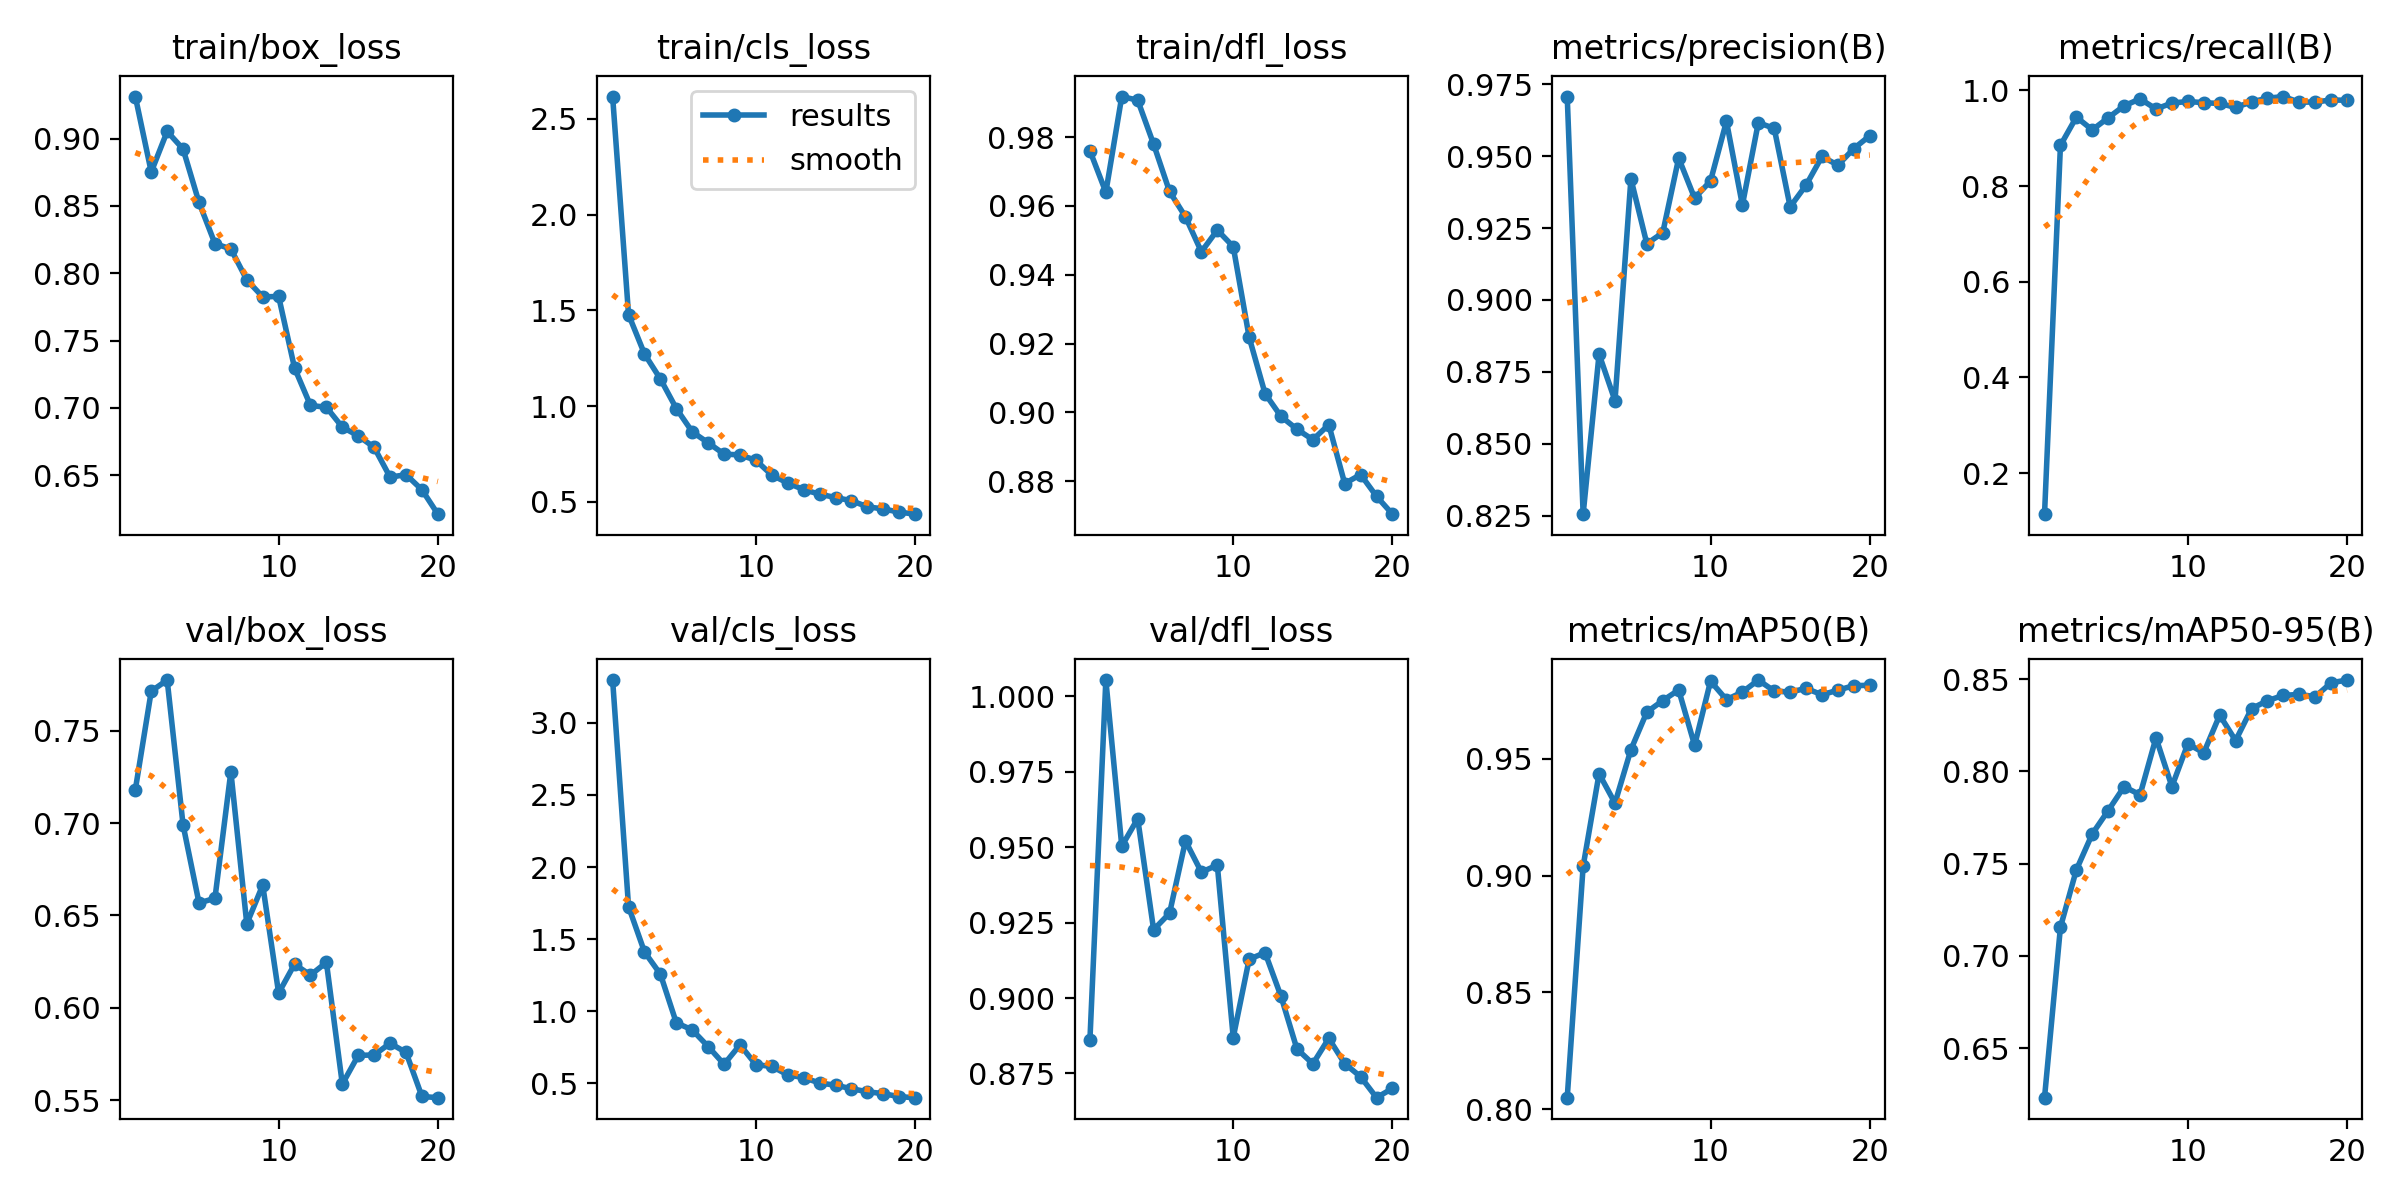

Data behind this chart, as committed beside it:
epoch, time, train/box_loss, train/cls_loss, train/dfl_loss, metrics/precision(B), metrics/recall(B), metrics/mAP50(B), metrics/mAP50-95(B), val/box_loss, val/cls_loss, val/dfl_loss, lr/pg0, lr/pg1, lr/pg2
1, 218.4, 0.9312, 2.616, 0.9761, 0.9708, 0.1144, 0.805, 0.6231, 0.718, 3.297, 0.8861, 0.0004105, 0.0004105, 0.0004105
2, 442.9, 0.8752, 1.478, 0.964, 0.8255, 0.8849, 0.904, 0.7156, 0.7713, 1.726, 1.005, 0.0007863, 0.0007863, 0.0007863
3, 690.4, 0.9053, 1.272, 0.9918, 0.8812, 0.944, 0.9435, 0.7467, 0.7774, 1.411, 0.9503, 0.001121, 0.001121, 0.001121
4, 923.6, 0.8922, 1.141, 0.9908, 0.865, 0.9173, 0.931, 0.7662, 0.6989, 1.257, 0.9594, 0.001064, 0.001064, 0.001064
5, 1184, 0.8526, 0.9869, 0.978, 0.9422, 0.9427, 0.9539, 0.7788, 0.6568, 0.9194, 0.9226, 0.001002, 0.001002, 0.001002
6, 1417, 0.822, 0.8654, 0.9642, 0.9196, 0.9676, 0.9699, 0.7917, 0.6593, 0.87, 0.9281, 0.0009406, 0.0009406, 0.0009406
7, 1661, 0.818, 0.8081, 0.9569, 0.9234, 0.9821, 0.9749, 0.7873, 0.7278, 0.7545, 0.952, 0.0008787, 0.0008787, 0.0008787
8, 1898, 0.7951, 0.749, 0.9467, 0.9493, 0.961, 0.9794, 0.8183, 0.6455, 0.6314, 0.9417, 0.0008169, 0.0008169, 0.0008169
9, 2114, 0.7824, 0.7448, 0.953, 0.9354, 0.9733, 0.9557, 0.7918, 0.6664, 0.7665, 0.944, 0.000755, 0.000755, 0.000755
10, 2328, 0.7828, 0.7167, 0.9482, 0.9414, 0.9766, 0.9832, 0.815, 0.608, 0.6288, 0.8869, 0.0006931, 0.0006931, 0.0006931
11, 2541, 0.7296, 0.639, 0.9218, 0.9621, 0.9741, 0.9752, 0.8101, 0.6237, 0.6166, 0.9129, 0.0006312, 0.0006312, 0.0006312
12, 2755, 0.7018, 0.5983, 0.9054, 0.933, 0.9724, 0.9785, 0.8305, 0.6177, 0.5581, 0.915, 0.0005694, 0.0005694, 0.0005694
13, 2968, 0.7005, 0.5633, 0.8988, 0.9617, 0.9642, 0.9836, 0.8167, 0.6246, 0.5389, 0.9006, 0.0005075, 0.0005075, 0.0005075
14, 3181, 0.6857, 0.5398, 0.8951, 0.9597, 0.9759, 0.9789, 0.8341, 0.5588, 0.5017, 0.8831, 0.0004456, 0.0004456, 0.0004456
15, 3407, 0.6793, 0.5223, 0.8921, 0.9324, 0.9834, 0.9785, 0.8384, 0.5743, 0.4864, 0.8782, 0.0003837, 0.0003837, 0.0003837
16, 3649, 0.6707, 0.5056, 0.8964, 0.9399, 0.9869, 0.9801, 0.8413, 0.5745, 0.4621, 0.8866, 0.0003219, 0.0003219, 0.0003219
17, 3900, 0.6486, 0.4741, 0.8793, 0.9499, 0.9751, 0.9773, 0.8418, 0.5809, 0.4408, 0.8783, 0.00026, 0.00026, 0.00026
18, 4141, 0.6505, 0.4625, 0.8819, 0.9469, 0.9755, 0.9793, 0.8406, 0.5759, 0.4279, 0.8739, 0.0001981, 0.0001981, 0.0001981
19, 4354, 0.6392, 0.4461, 0.8756, 0.9527, 0.9798, 0.9812, 0.8481, 0.5521, 0.4067, 0.867, 0.0001363, 0.0001363, 0.0001363
20, 4583, 0.6211, 0.4354, 0.8704, 0.9571, 0.9792, 0.9814, 0.8496, 0.5514, 0.3999, 0.8701, 7.4375e-05, 7.4375e-05, 7.4375e-05
